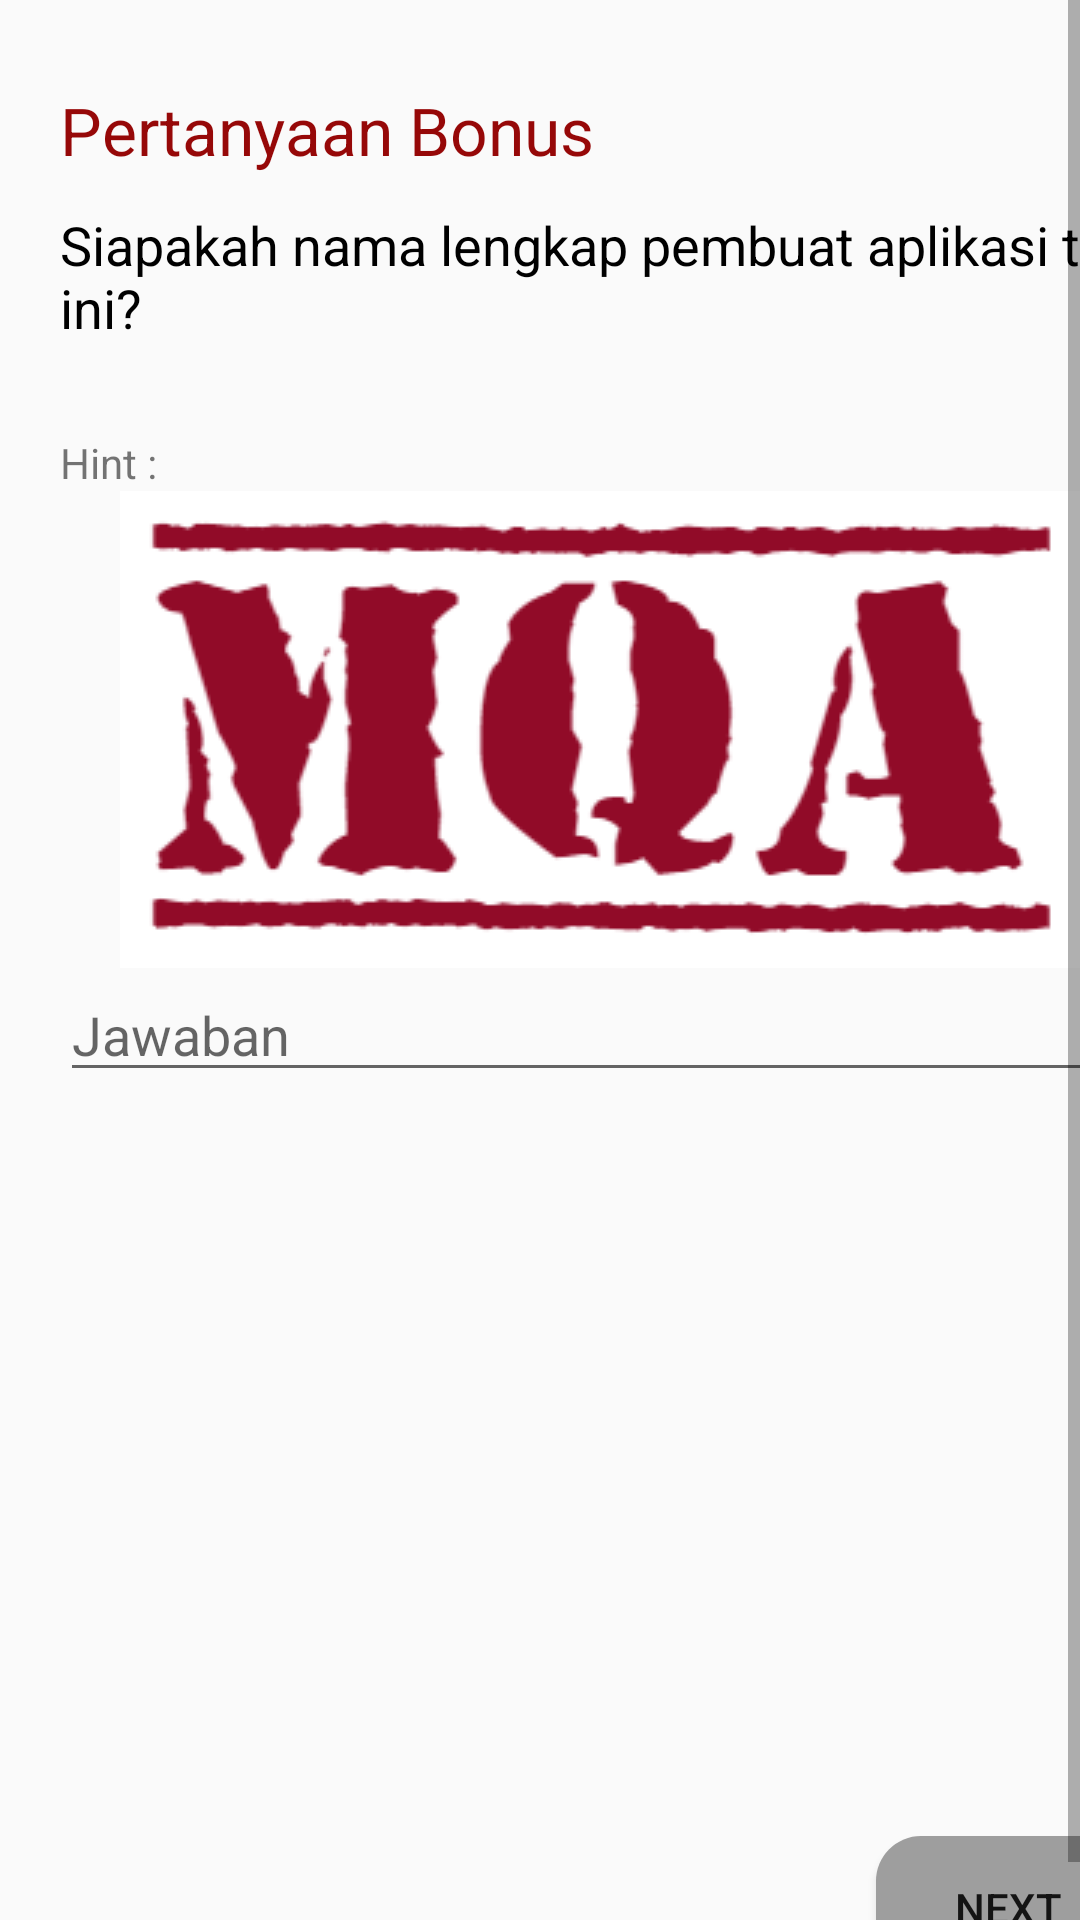

This screen was rendered from an Android layout file. Write that file and the resources it references.
<!-- AndroidManifest.xml: application theme AppTheme -->
<!-- res/layout/activity_tes_bonus.xml -->
<ScrollView xmlns:android="http://schemas.android.com/apk/res/android"
    xmlns:app="http://schemas.android.com/apk/res-auto"
    xmlns:tools="http://schemas.android.com/tools"
    android:layout_width="match_parent"
    android:layout_height="match_parent"
    android:fillViewport="true">

    <LinearLayout
        android:layout_width="match_parent"
        android:layout_height="match_parent"
        android:layout_margin="20dp"
        android:orientation="vertical"
        tools:context="com.qubaisy.androidiak.Tes1">

        <LinearLayout
            android:layout_width="match_parent"
            android:layout_height="wrap_content"
            android:orientation="horizontal">

            <TextView
                android:layout_width="wrap_content"
                android:layout_height="wrap_content"
                android:text="Pertanyaan Bonus"
                android:layout_marginBottom="20dp"
                android:textColor="#960808"
                android:textAppearance="@style/Base.TextAppearance.AppCompat.Large"/>

            <TextView
                android:id="@+id/waktu"
                android:layout_width="match_parent"
                android:layout_height="wrap_content"
                android:gravity="right"
                android:text="0"
                android:textColor="#042799"
                android:textSize="30dp"/>

        </LinearLayout>

        <TextView
            android:layout_width="wrap_content"
            android:layout_height="wrap_content"
            android:layout_marginBottom="30dp"
            android:text="Siapakah nama lengkap pembuat aplikasi tes ini?"
            android:textAppearance="@style/TextAppearance.AppCompat.Medium"
            android:textColor="@android:color/black" />

        <TextView
            android:layout_width="wrap_content"
            android:layout_height="wrap_content"
            android:text="Hint :"
            android:textAppearance="@style/Base.TextAppearance.AppCompat.Small"/>

        <ImageView
            android:layout_width="match_parent"
            android:layout_height="wrap_content"
            android:src="@drawable/mqa" />

        <EditText
            android:id="@+id/jawaban"
            android:layout_width="match_parent"
            android:layout_height="wrap_content"
            android:hint="Jawaban"
            android:lines="1" />

        <RelativeLayout
            android:layout_width="match_parent"
            android:layout_height="match_parent">

            <Button
                android:layout_width="wrap_content"
                android:layout_height="wrap_content"
                android:background="@drawable/background_button"
                android:layout_alignParentBottom="true"
                android:layout_alignParentRight="true"
                android:onClick="nextButton"
                android:text="Next" />

        </RelativeLayout>

    </LinearLayout>

</ScrollView>
<!-- resources referenced by this layout -->
<resources>
  <!-- drawable background_button (drawable) -->
  <?xml version="1.0" encoding="utf-8"?>
  <selector xmlns:android="http://schemas.android.com/apk/res/android"
      android:layout_height="wrap_content"
      android:layout_width="wrap_content">
      <item android:state_pressed="true">
          <shape android:shape="rectangle">
              <corners android:topLeftRadius="15dip"
                  android:topRightRadius="15dip"
                  android:bottomLeftRadius="15dip"
                  android:bottomRightRadius="15dip"/>
              <solid android:color="#33CCFF"/>
              <stroke android:width="2px"
                  android:color="#60fdcf" />
          </shape>
      </item>
  
      <item>
          <shape android:shape="rectangle">
              <corners android:topLeftRadius="15dip"
                  android:topRightRadius="15dip"
                  android:bottomLeftRadius="15dip"
                  android:bottomRightRadius="15dip"/>
              <solid android:color="#9e9e9e"/>
          </shape>
      </item>
  </selector>
  <!-- drawable mqa: png bitmap (drawable, 14332 bytes) -->
  <style name="AppTheme" parent="Theme.AppCompat.Light.DarkActionBar">
          
          <item name="colorPrimary">#890c0c</item>
          <item name="colorPrimaryDark">#000</item>
          <item name="colorAccent">@color/colorAccent</item>
      </style>
  <!-- not gathered from this repository: default colours our renderer supplied (Android Studio template values) -->
  <color name="colorAccent">#FF03DAC5</color>
</resources>
